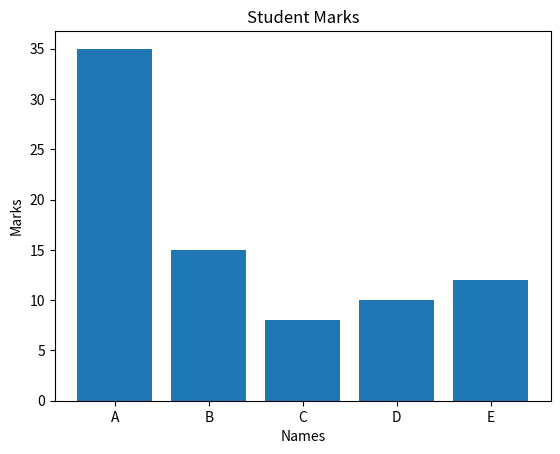

Write the Python code that produced this figure.
import matplotlib.pyplot as plt

names = ["A", "B", "C", "D", "E"]
marks = [35, 15, 8, 10, 12]
plt.bar(names, marks)
plt.title("Student Marks")
plt.xlabel("Names")
plt.ylabel("Marks")
plt.show()
